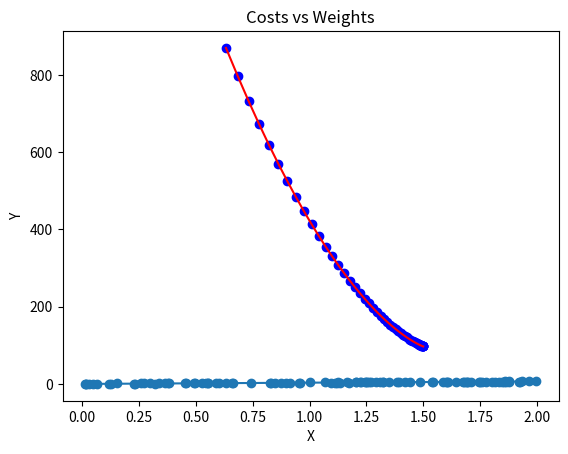

Generate this figure with matplotlib:
import pandas as pd
import numpy as np
import matplotlib.pyplot as plt
import sys


x = 2 * np.random.rand(100)
y = 3 * x + np.random.rand(100)


#define a cost function for gradient descent to use
def RSS(y_pred, y):

    return (np.sum(np.square(y_pred - y)))


def gradient_descent(x, y, learning_rate = .0001, max_iterations = 1000, min_step = .1):

    current_cost = sys.maxsize
    iteration = 0

    archived_costs = []
    archived_weights = []
    archived_bias = []

    #initialize intercept and slope 
    weight = np.random.rand()
    bias = np.random.rand()

    archived_costs.append(current_cost)

    preds = []

    while iteration < max_iterations:

        #make predictions
        preds = weight * x + bias

        #calculate error with chosen cost function 
        current_cost = RSS(preds, y)

        #save previous values
        archived_costs.append(current_cost)
        archived_weights.append(weight)
        archived_bias.append(bias)

        if abs(current_cost - archived_costs[-2]) < min_step:
            break

        #take the partial derivitives with respect to each factor

        weight_deriv = -2 * sum(y - preds)
        bias_deriv = -2 * sum(x * (y - preds))


        #calculate the new slope and intercept
        weight = weight - (weight_deriv * learning_rate)
        bias = bias - (bias_deriv * learning_rate)

        iteration += 1

        print(f"Iteration: {iteration}")
        print(f"Cost: {current_cost}")
        print(f"Weight: {weight}")
        print(f"Bias: {bias} \n --------")

    archived_costs.pop(0)

    plt.plot(archived_weights, archived_costs, color="red")
    plt.scatter(archived_weights, archived_costs, color="blue")
    plt.xlabel("Weight Variable")
    plt.ylabel("Cost Variable")
    plt.title("Costs vs Weights")
    plt.show()


    plt.scatter(x, y)
    plt.xlabel("X")
    plt.ylabel("Y")
    plt.plot([min(x), max(x)], [min(y), max(y)])
    plt.show()

    return weight, bias, archived_costs, archived_bias, archived_weights




gradient_descent(x, y)

